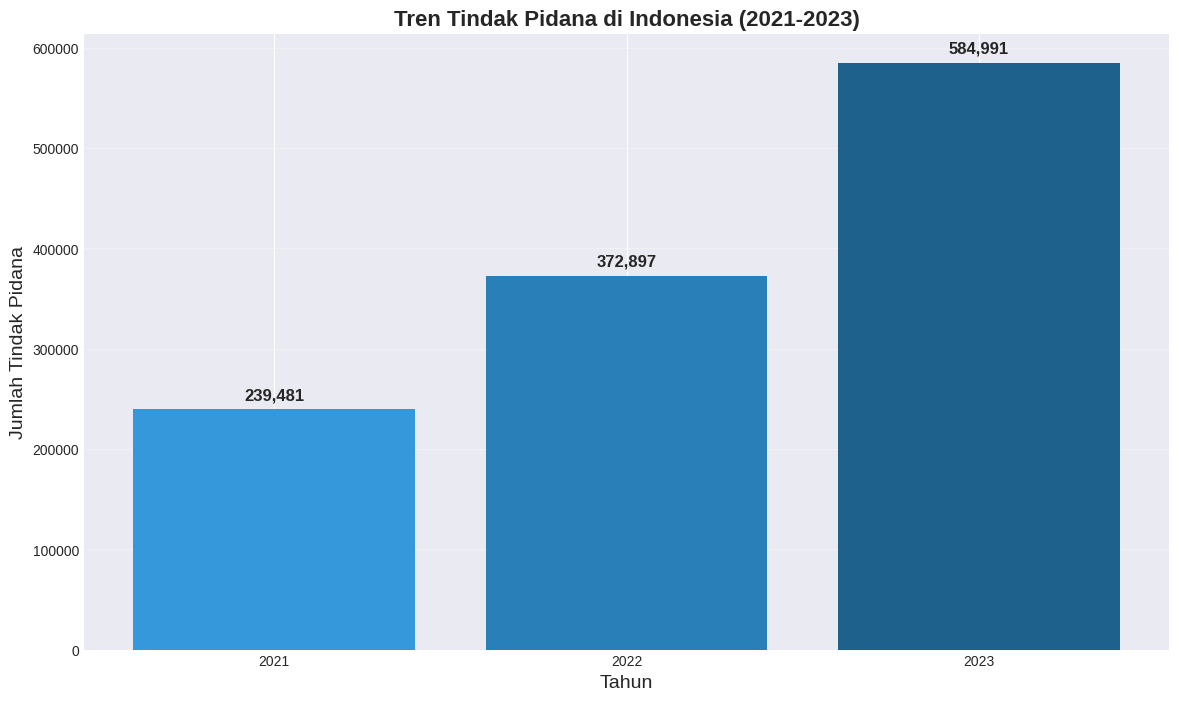
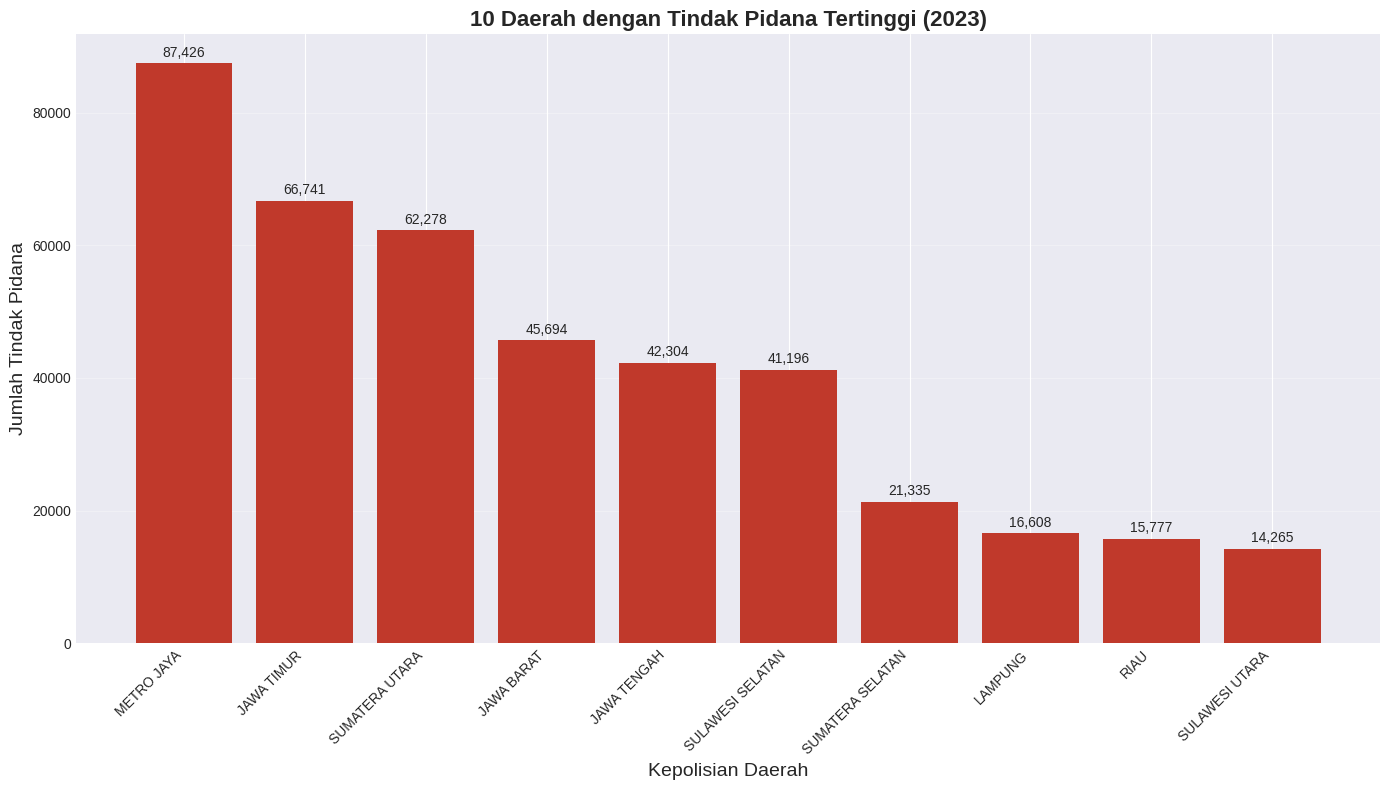
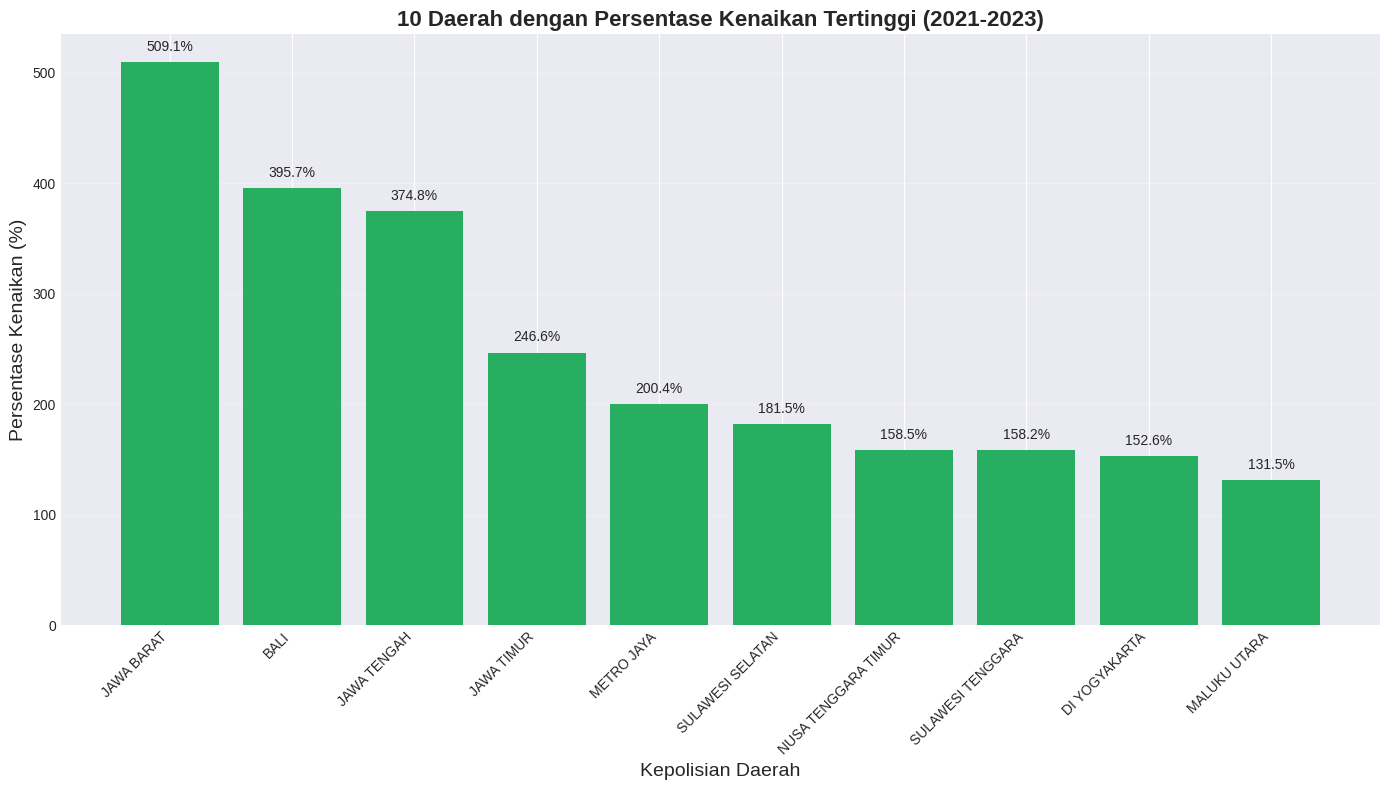
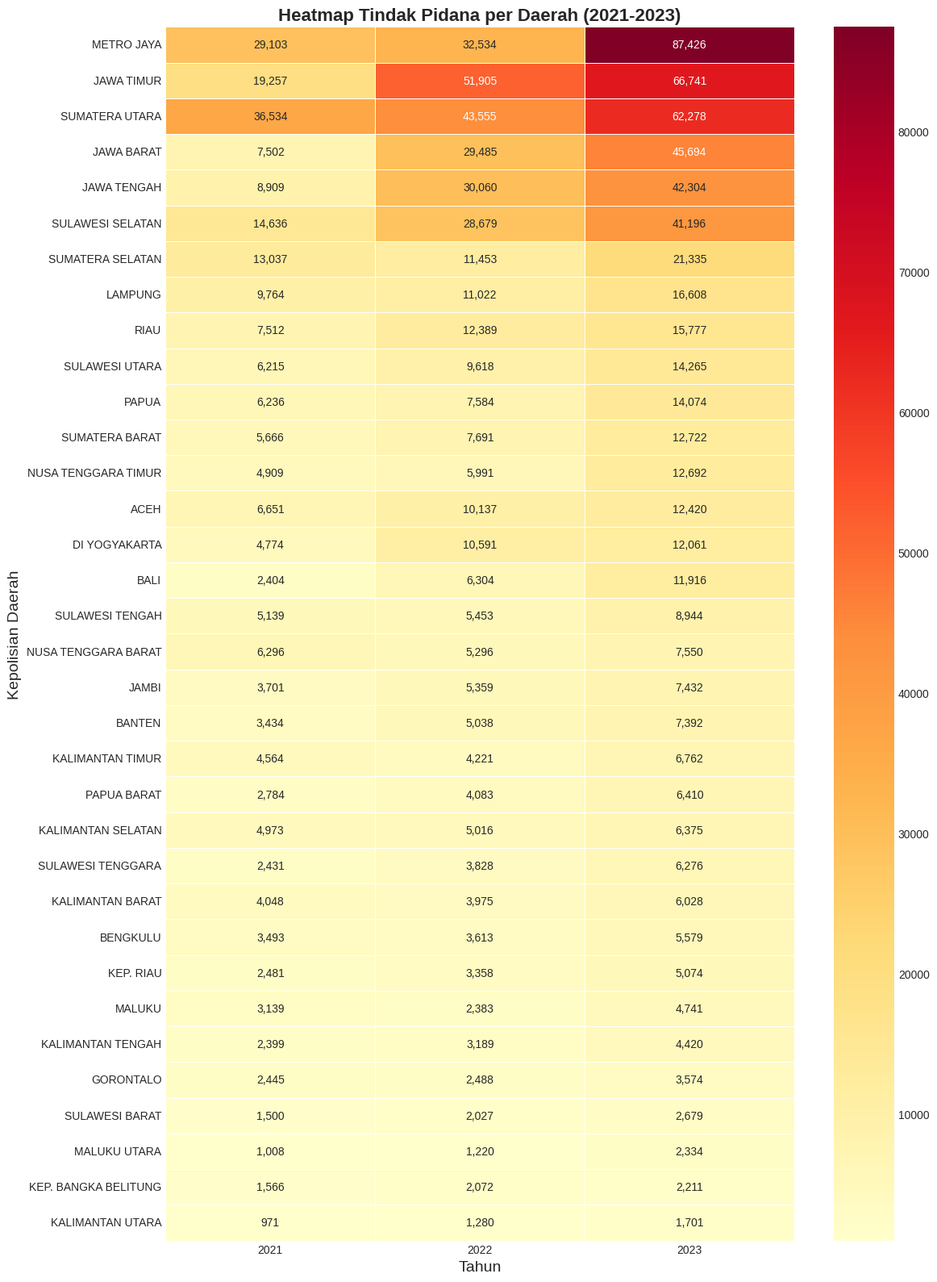
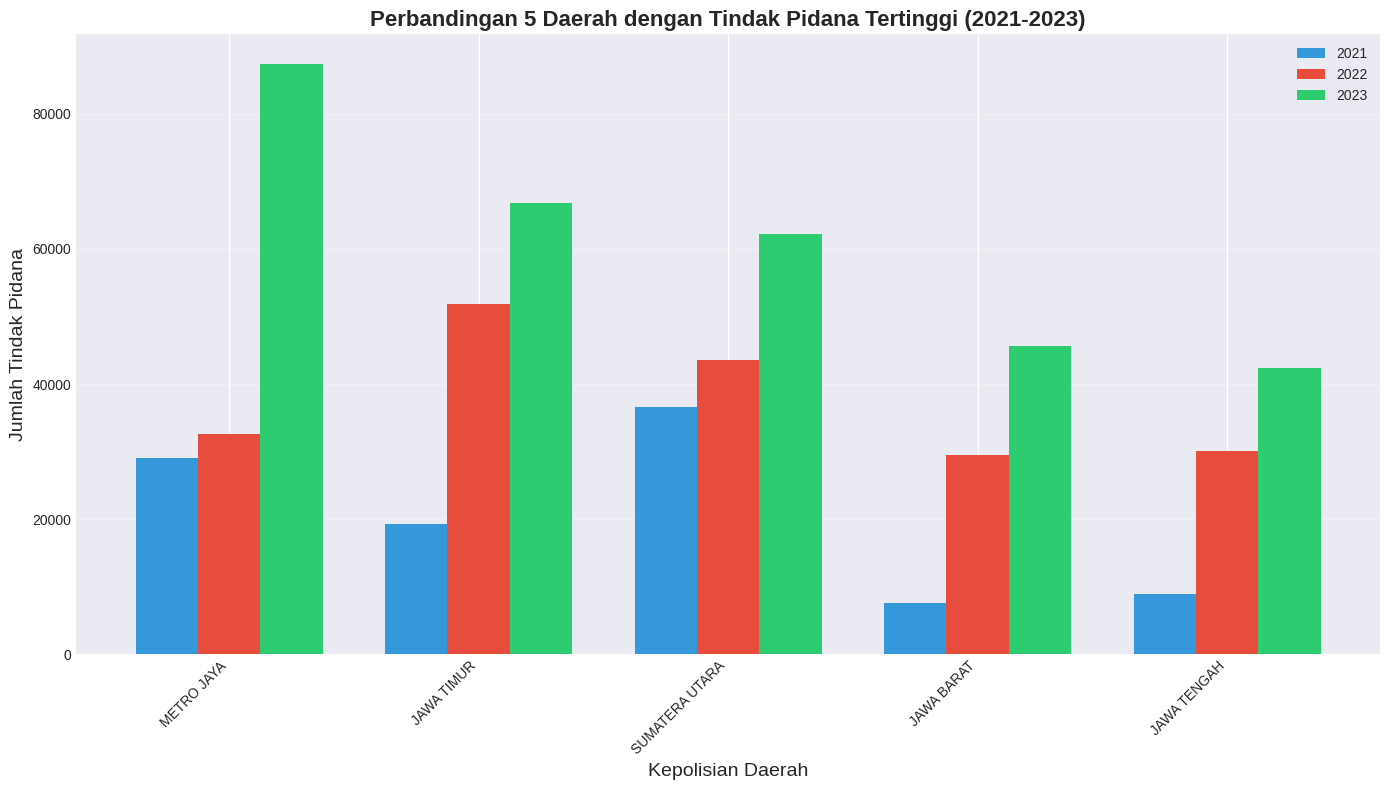
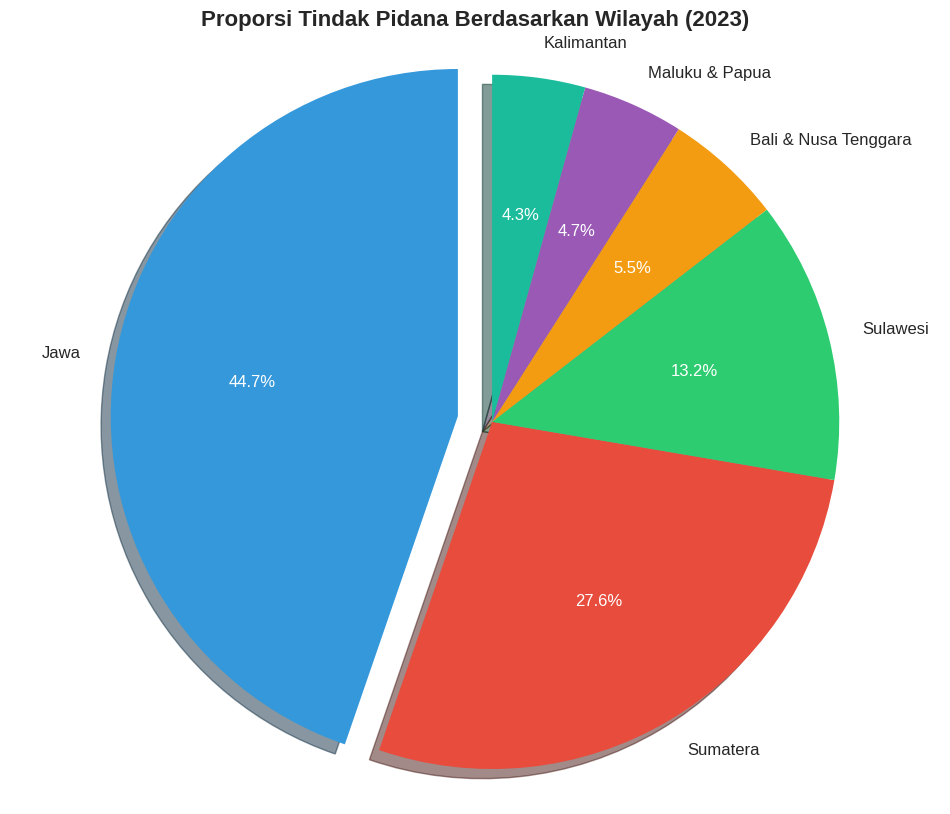
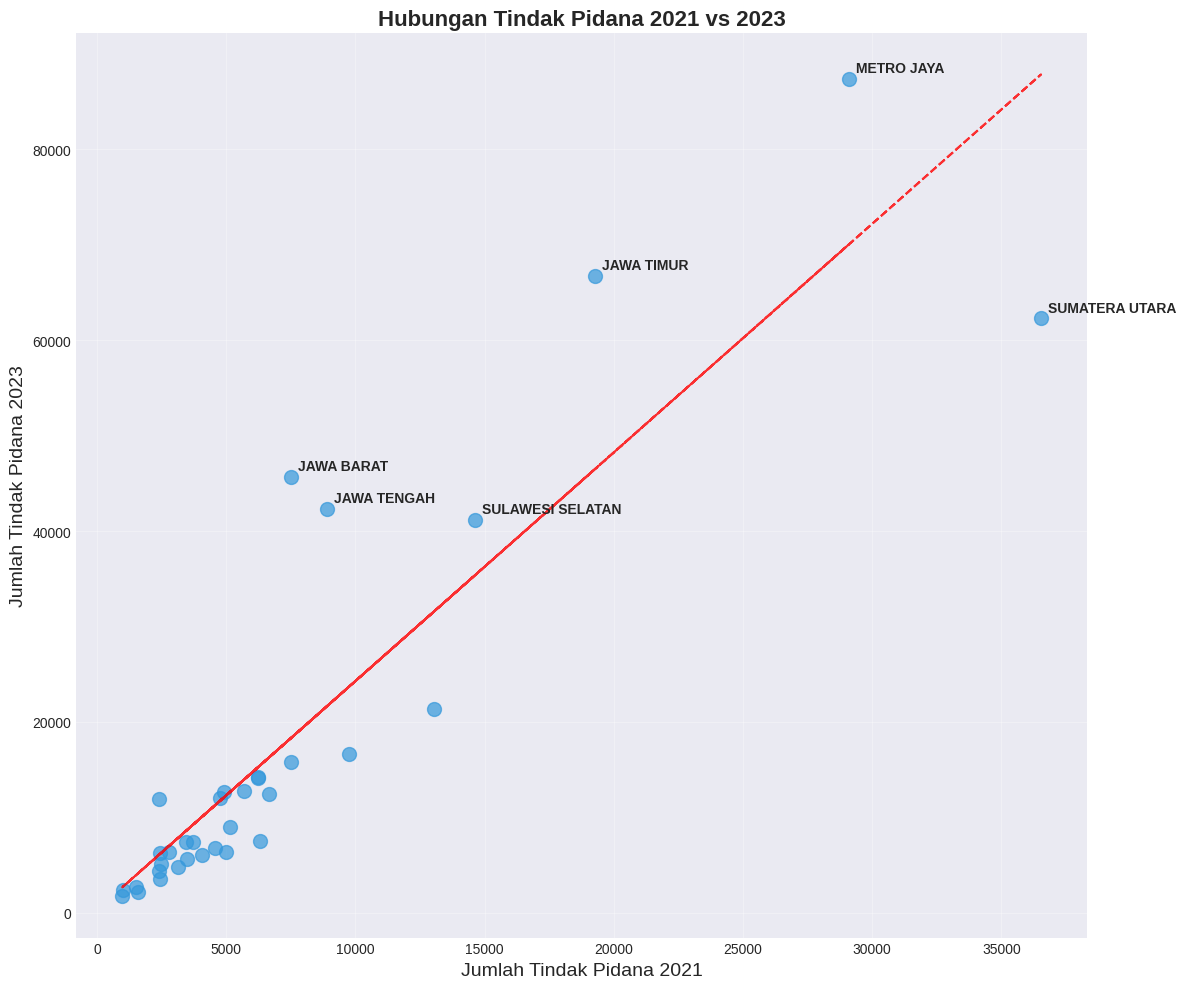

The matplotlib source for these figures, in order:
import pandas as pd
import matplotlib.pyplot as plt
import seaborn as sns
import numpy as np

# Membuat dataframe dari data yang diberikan
data = {
    'Kepolisian Daerah': [
        'ACEH', 'SUMATERA UTARA', 'SUMATERA BARAT', 'RIAU', 'JAMBI', 
        'SUMATERA SELATAN', 'BENGKULU', 'LAMPUNG', 'KEP. BANGKA BELITUNG', 
        'KEP. RIAU', 'METRO JAYA', 'JAWA BARAT', 'JAWA TENGAH', 
        'DI YOGYAKARTA', 'JAWA TIMUR', 'BANTEN', 'BALI', 
        'NUSA TENGGARA BARAT', 'NUSA TENGGARA TIMUR', 'KALIMANTAN BARAT', 
        'KALIMANTAN TENGAH', 'KALIMANTAN SELATAN', 'KALIMANTAN TIMUR', 
        'KALIMANTAN UTARA', 'SULAWESI UTARA', 'SULAWESI TENGAH', 
        'SULAWESI SELATAN', 'SULAWESI TENGGARA', 'GORONTALO', 
        'SULAWESI BARAT', 'MALUKU', 'MALUKU UTARA', 'PAPUA BARAT', 
        'PAPUA', 'INDONESIA'
    ],
    '2021': [
        6651, 36534, 5666, 7512, 3701, 13037, 3493, 9764, 1566, 2481,
        29103, 7502, 8909, 4774, 19257, 3434, 2404, 6296, 4909, 4048,
        2399, 4973, 4564, 971, 6215, 5139, 14636, 2431, 2445, 1500,
        3139, 1008, 2784, 6236, 239481
    ],
    '2022': [
        10137, 43555, 7691, 12389, 5359, 11453, 3613, 11022, 2072, 3358,
        32534, 29485, 30060, 10591, 51905, 5038, 6304, 5296, 5991, 3975,
        3189, 5016, 4221, 1280, 9618, 5453, 28679, 3828, 2488, 2027,
        2383, 1220, 4083, 7584, 372897
    ],
    '2023': [
        12420, 62278, 12722, 15777, 7432, 21335, 5579, 16608, 2211, 5074,
        87426, 45694, 42304, 12061, 66741, 7392, 11916, 7550, 12692, 6028,
        4420, 6375, 6762, 1701, 14265, 8944, 41196, 6276, 3574, 2679,
        4741, 2334, 6410, 14074, 584991
    ]
}

df = pd.DataFrame(data)

# Pengaturan tampilan plot
plt.style.use('seaborn-v0_8-darkgrid')
plt.rcParams['figure.figsize'] = (12, 8)
plt.rcParams['font.size'] = 10

# Menghapus baris nasional untuk analisis khusus daerah
df_regional = df[df['Kepolisian Daerah'] != 'INDONESIA'].copy()

# Membuat fungsi untuk memformat angka dalam ribu
def format_thousands(x, pos):
    return f'{x/1000:.0f}K' if x >= 1000 else f'{x:.0f}'

# 1. Visualisasi 1: Tren Tingkat Kejahatan Nasional
plt.figure(figsize=(14, 8))
years = ['2021', '2022', '2023']
national_values = df[df['Kepolisian Daerah'] == 'INDONESIA'][years].values[0]

plt.bar(years, national_values, color=['#3498db', '#2980b9', '#1f618d'])
plt.title('Tren Tindak Pidana di Indonesia (2021-2023)', fontsize=16, fontweight='bold')
plt.ylabel('Jumlah Tindak Pidana', fontsize=14)
plt.xlabel('Tahun', fontsize=14)
plt.grid(axis='y', alpha=0.3)

# Menambahkan label nilai di atas bar
for i, v in enumerate(national_values):
    plt.text(i, v + 10000, f'{v:,}', ha='center', fontsize=12, fontweight='bold')

plt.savefig('tren_nasional.png', dpi=300, bbox_inches='tight')
plt.close()

# 2. Visualisasi 2: 10 Daerah dengan Tingkat Kejahatan Tertinggi pada 2023
top_10_2023 = df_regional.sort_values('2023', ascending=False).head(10)

plt.figure(figsize=(14, 8))
bars = plt.bar(top_10_2023['Kepolisian Daerah'], top_10_2023['2023'], color='#c0392b')
plt.title('10 Daerah dengan Tindak Pidana Tertinggi (2023)', fontsize=16, fontweight='bold')
plt.ylabel('Jumlah Tindak Pidana', fontsize=14)
plt.xlabel('Kepolisian Daerah', fontsize=14)
plt.xticks(rotation=45, ha='right')
plt.grid(axis='y', alpha=0.3)

# Menambahkan label nilai di atas bar
for bar in bars:
    height = bar.get_height()
    plt.text(bar.get_x() + bar.get_width()/2., height + 1000,
            f'{height:,}', ha='center', fontsize=10)

plt.tight_layout()
plt.savefig('top_10_daerah_2023.png', dpi=300, bbox_inches='tight')
plt.close()

# 3. Visualisasi 3: Persentase Kenaikan 2021-2023
df_regional['Kenaikan_2021_2023_%'] = ((df_regional['2023'] - df_regional['2021']) / df_regional['2021'] * 100).round(1)
top_growth = df_regional.sort_values('Kenaikan_2021_2023_%', ascending=False).head(10)

plt.figure(figsize=(14, 8))
bars = plt.bar(top_growth['Kepolisian Daerah'], top_growth['Kenaikan_2021_2023_%'], color='#27ae60')
plt.title('10 Daerah dengan Persentase Kenaikan Tertinggi (2021-2023)', fontsize=16, fontweight='bold')
plt.ylabel('Persentase Kenaikan (%)', fontsize=14)
plt.xlabel('Kepolisian Daerah', fontsize=14)
plt.xticks(rotation=45, ha='right')
plt.grid(axis='y', alpha=0.3)

# Menambahkan label nilai di atas bar
for bar in bars:
    height = bar.get_height()
    plt.text(bar.get_x() + bar.get_width()/2., height + 10,
            f'{height}%', ha='center', fontsize=10)

plt.tight_layout()
plt.savefig('top_kenaikan_persentase.png', dpi=300, bbox_inches='tight')
plt.close()

# 4. Visualisasi 4: Heatmap Regional berdasarkan Tahun
# Ubah format dataframe untuk heatmap
df_heatmap = df_regional.set_index('Kepolisian Daerah')[['2021', '2022', '2023']]
df_heatmap = df_heatmap.sort_values('2023', ascending=False)

plt.figure(figsize=(12, 16))
ax = sns.heatmap(df_heatmap, cmap='YlOrRd', annot=True, fmt=',', linewidths=.5)
plt.title('Heatmap Tindak Pidana per Daerah (2021-2023)', fontsize=16, fontweight='bold')
plt.ylabel('Kepolisian Daerah', fontsize=14)
plt.xlabel('Tahun', fontsize=14)
plt.tight_layout()
plt.savefig('heatmap_regional.png', dpi=300, bbox_inches='tight')
plt.close()

# 5. Visualisasi 5: Perbandingan 5 Daerah Tertinggi
top5_daerah = df_regional.sort_values('2023', ascending=False).head(5)

plt.figure(figsize=(14, 8))
x = np.arange(len(top5_daerah))
width = 0.25

plt.bar(x - width, top5_daerah['2021'], width, label='2021', color='#3498db')
plt.bar(x, top5_daerah['2022'], width, label='2022', color='#e74c3c')
plt.bar(x + width, top5_daerah['2023'], width, label='2023', color='#2ecc71')

plt.title('Perbandingan 5 Daerah dengan Tindak Pidana Tertinggi (2021-2023)', fontsize=16, fontweight='bold')
plt.ylabel('Jumlah Tindak Pidana', fontsize=14)
plt.xlabel('Kepolisian Daerah', fontsize=14)
plt.xticks(x, top5_daerah['Kepolisian Daerah'], rotation=45, ha='right')
plt.legend()
plt.grid(axis='y', alpha=0.3)
plt.tight_layout()
plt.savefig('perbandingan_top5.png', dpi=300, bbox_inches='tight')
plt.close()

# 6. Visualisasi 6: Proporsi Kejahatan per Wilayah 2023 (Pie Chart)
# Pengelompokan wilayah berdasarkan pulau utama
def get_region(area):
    if area in ['ACEH', 'SUMATERA UTARA', 'SUMATERA BARAT', 'RIAU', 'JAMBI', 
                'SUMATERA SELATAN', 'BENGKULU', 'LAMPUNG', 'KEP. BANGKA BELITUNG', 'KEP. RIAU']:
        return 'Sumatera'
    elif area in ['METRO JAYA', 'JAWA BARAT', 'JAWA TENGAH', 'DI YOGYAKARTA', 'JAWA TIMUR', 'BANTEN']:
        return 'Jawa'
    elif area in ['BALI', 'NUSA TENGGARA BARAT', 'NUSA TENGGARA TIMUR']:
        return 'Bali & Nusa Tenggara'
    elif area in ['KALIMANTAN BARAT', 'KALIMANTAN TENGAH', 'KALIMANTAN SELATAN', 
                 'KALIMANTAN TIMUR', 'KALIMANTAN UTARA']:
        return 'Kalimantan'
    elif area in ['SULAWESI UTARA', 'SULAWESI TENGAH', 'SULAWESI SELATAN', 
                 'SULAWESI TENGGARA', 'GORONTALO', 'SULAWESI BARAT']:
        return 'Sulawesi'
    elif area in ['MALUKU', 'MALUKU UTARA', 'PAPUA BARAT', 'PAPUA']:
        return 'Maluku & Papua'
    else:
        return 'Lainnya'

df_regional['Wilayah'] = df_regional['Kepolisian Daerah'].apply(get_region)
wilayah_2023 = df_regional.groupby('Wilayah')['2023'].sum().sort_values(ascending=False)

plt.figure(figsize=(12, 10))
colors = ['#3498db', '#e74c3c', '#2ecc71', '#f39c12', '#9b59b6', '#1abc9c']
explode = [0.1 if i == 0 else 0 for i in range(len(wilayah_2023))]

patches, texts, autotexts = plt.pie(wilayah_2023, 
                                   labels=wilayah_2023.index, 
                                   autopct='%1.1f%%',
                                   explode=explode,
                                   colors=colors, 
                                   shadow=True, 
                                   startangle=90)

for text in texts:
    text.set_fontsize(12)
for autotext in autotexts:
    autotext.set_fontsize(12)
    autotext.set_color('white')

plt.axis('equal')
plt.title('Proporsi Tindak Pidana Berdasarkan Wilayah (2023)', fontsize=16, fontweight='bold')
plt.savefig('proporsi_wilayah_2023.png', dpi=300, bbox_inches='tight')
plt.close()

# 7. Visualisasi 7: Scatter plot hubungan antara tindak pidana tahun 2021 vs 2023
plt.figure(figsize=(12, 10))
plt.scatter(df_regional['2021'], df_regional['2023'], alpha=0.7, s=100, c='#3498db')

# Menambahkan garis tren
z = np.polyfit(df_regional['2021'], df_regional['2023'], 1)
p = np.poly1d(z)
plt.plot(df_regional['2021'], p(df_regional['2021']), "r--", alpha=0.8)

# Anotasi untuk daerah yang menonjol
for i, row in df_regional.iterrows():
    if row['2023'] > 40000 or row['2021'] > 25000:
        plt.annotate(row['Kepolisian Daerah'], 
                    xy=(row['2021'], row['2023']),
                    xytext=(5, 5),
                    textcoords='offset points',
                    fontsize=10,
                    fontweight='bold')

plt.title('Hubungan Tindak Pidana 2021 vs 2023', fontsize=16, fontweight='bold')
plt.xlabel('Jumlah Tindak Pidana 2021', fontsize=14)
plt.ylabel('Jumlah Tindak Pidana 2023', fontsize=14)
plt.grid(True, alpha=0.3)
plt.tight_layout()
plt.savefig('scatter_2021_2023.png', dpi=300, bbox_inches='tight')
plt.close()

# Menyimpan analisis statistik ke file teks
with open('analisis_statistik.txt', 'w') as f:
    # 1. Statistik Nasional
    nasional = df[df['Kepolisian Daerah'] == 'INDONESIA']
    f.write("ANALISIS STATISTIK TINDAK PIDANA DI INDONESIA (2021-2023)\n")
    f.write("="*60 + "\n\n")
    
    f.write("1. STATISTIK NASIONAL\n")
    f.write("-"*30 + "\n")
    f.write(f"Total tindak pidana 2021: {nasional['2021'].values[0]:,}\n")
    f.write(f"Total tindak pidana 2022: {nasional['2022'].values[0]:,}\n")
    f.write(f"Total tindak pidana 2023: {nasional['2023'].values[0]:,}\n\n")
    
    kenaikan_2021_2022 = (nasional['2022'].values[0] - nasional['2021'].values[0]) / nasional['2021'].values[0] * 100
    kenaikan_2022_2023 = (nasional['2023'].values[0] - nasional['2022'].values[0]) / nasional['2022'].values[0] * 100
    kenaikan_2021_2023 = (nasional['2023'].values[0] - nasional['2021'].values[0]) / nasional['2021'].values[0] * 100
    
    f.write(f"Kenaikan 2021-2022: {kenaikan_2021_2022:.1f}%\n")
    f.write(f"Kenaikan 2022-2023: {kenaikan_2022_2023:.1f}%\n")
    f.write(f"Kenaikan total 2021-2023: {kenaikan_2021_2023:.1f}%\n\n")
    
    # 2. Lima daerah tertinggi 2023
    f.write("2. LIMA DAERAH DENGAN TINGKAT TINDAK PIDANA TERTINGGI (2023)\n")
    f.write("-"*60 + "\n")
    top5 = df_regional.sort_values('2023', ascending=False).head(5)
    for i, row in top5.iterrows():
        f.write(f"{row['Kepolisian Daerah']}: {row['2023']:,} kasus\n")
    f.write("\n")
    
    # 3. Lima daerah dengan kenaikan tertinggi
    f.write("3. LIMA DAERAH DENGAN PERSENTASE KENAIKAN TERTINGGI (2021-2023)\n")
    f.write("-"*60 + "\n")
    top_growth_5 = df_regional.sort_values('Kenaikan_2021_2023_%', ascending=False).head(5)
    for i, row in top_growth_5.iterrows():
        f.write(f"{row['Kepolisian Daerah']}: {row['Kenaikan_2021_2023_%']:.1f}%\n")
    f.write("\n")
    
    # 4. Statistik per wilayah
    f.write("4. STATISTIK PER WILAYAH (2023)\n")
    f.write("-"*30 + "\n")
    for region, value in wilayah_2023.items():
        f.write(f"{region}: {value:,} kasus ({value/wilayah_2023.sum()*100:.1f}%)\n")
    f.write("\n")
    
    # 5. Rata-rata dan median
    f.write("5. STATISTIK DESKRIPTIF\n")
    f.write("-"*30 + "\n")
    f.write(f"Rata-rata tindak pidana per daerah 2021: {df_regional['2021'].mean():.1f}\n")
    f.write(f"Rata-rata tindak pidana per daerah 2022: {df_regional['2022'].mean():.1f}\n")
    f.write(f"Rata-rata tindak pidana per daerah 2023: {df_regional['2023'].mean():.1f}\n\n")
    
    f.write(f"Median tindak pidana per daerah 2021: {df_regional['2021'].median():.1f}\n")
    f.write(f"Median tindak pidana per daerah 2022: {df_regional['2022'].median():.1f}\n")
    f.write(f"Median tindak pidana per daerah 2023: {df_regional['2023'].median():.1f}\n\n")

    # 6. Korelasi
    correlation = df_regional[['2021', '2022', '2023']].corr()
    f.write("6. KORELASI ANTAR TAHUN\n")
    f.write("-"*30 + "\n")
    f.write(f"Korelasi 2021-2022: {correlation.loc['2021', '2022']:.4f}\n")
    f.write(f"Korelasi 2022-2023: {correlation.loc['2022', '2023']:.4f}\n")
    f.write(f"Korelasi 2021-2023: {correlation.loc['2021', '2023']:.4f}\n")

print("Visualisasi selesai! Semua file telah disimpan.")
